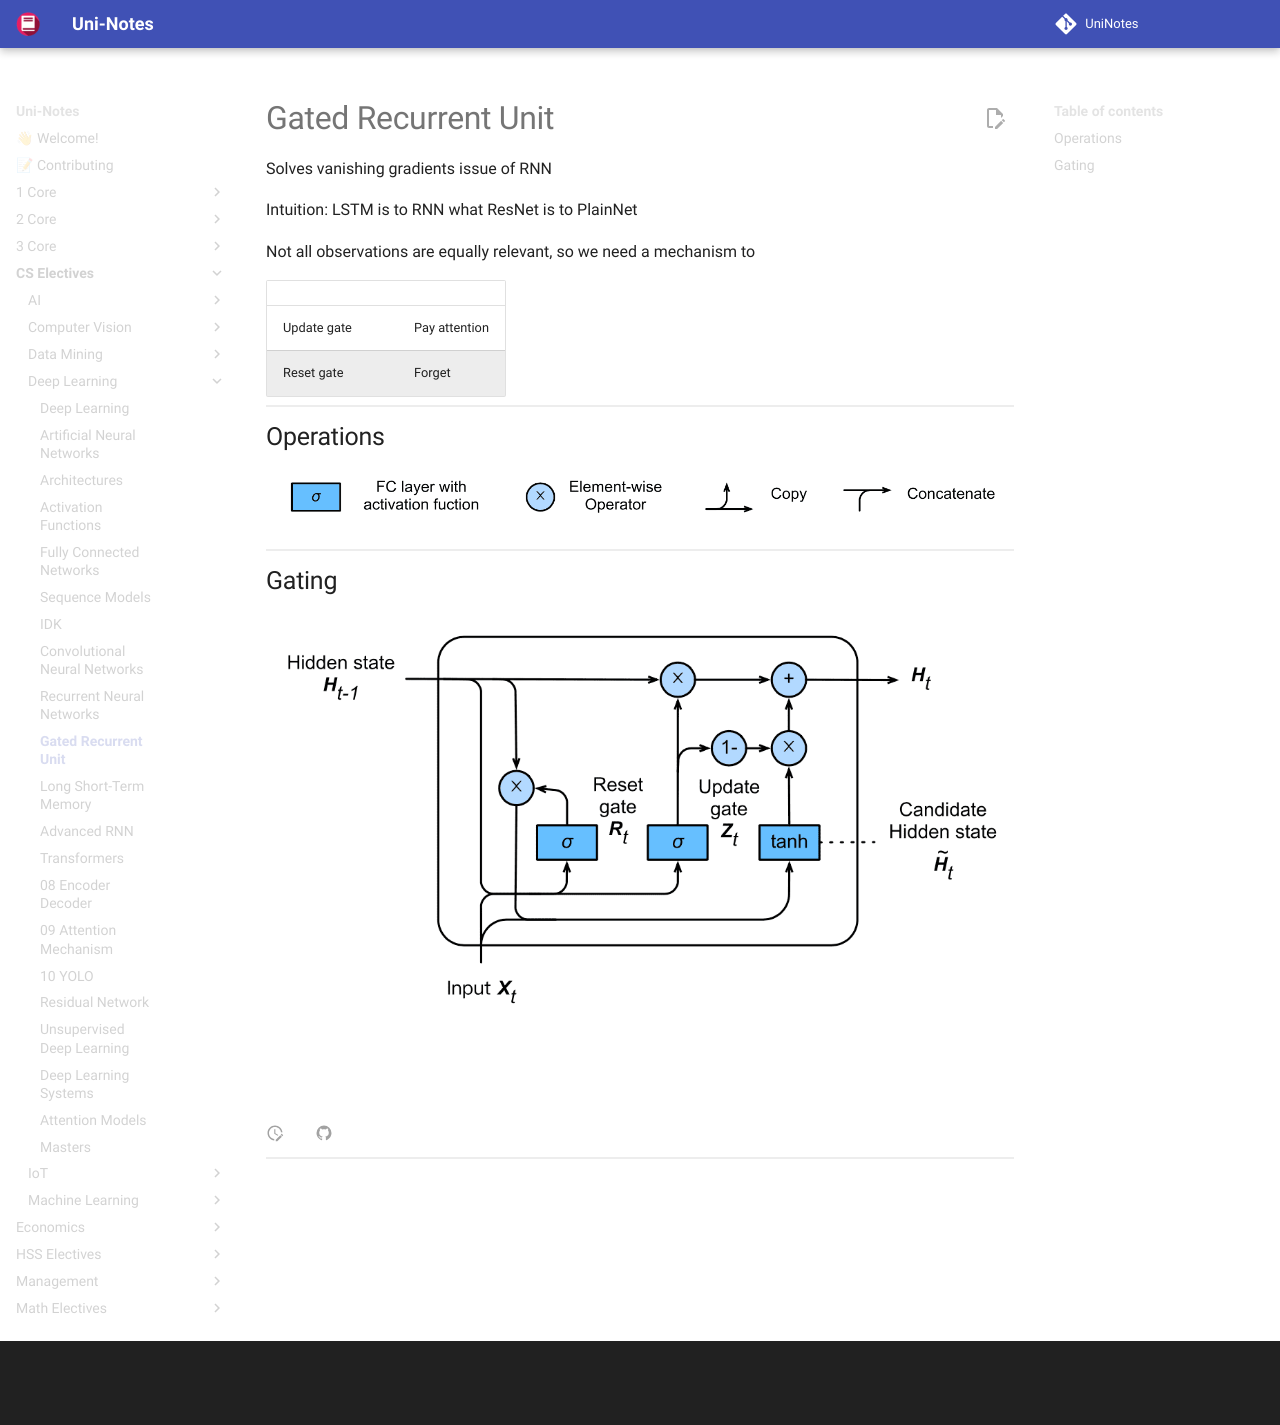

repository: uni-notes/uni-notes · page: CS_Electives/Deep_Learning/05_GRU/index.html · generator: mkdocs

# Gated Recurrent Unit

Solves vanishing gradients issue of RNN

Intuition: LSTM is to RNN what ResNet is to PlainNet

Not all observations are equally relevant, so we need a mechanism to 

|                 |               |
| --------------- | ------------- |
| Update gate $Z$ | Pay attention |
| Reset gate $R$  | Forget        |

## Operations

![image-20230527180221519](./../assets/image-20230527180221519.png){ loading=lazy }

## Gating

![image-20230527180548856](./../assets/image-20230527180548856.png){ loading=lazy }

$$
\begin{aligned}
R_t &= σ(X_t W_{xr} + H_{t−1} W_{hr} + b_r) \\
Z_t &= σ(X_t W_{xz} + H_{t−1} W_{hz} + b_z) \\
\tilde H_t &= \tanh \Big(
X_t W_{xh} + (R_t \odot H_{t−1}) W_{hh} + b_h
\Big) \\
H t &= \Big[
Z_t \odot H_{t−1}
\Big] + \Big[
(1−Z_t) \odot \tilde H_t
\Big]
\end{aligned}
$$
